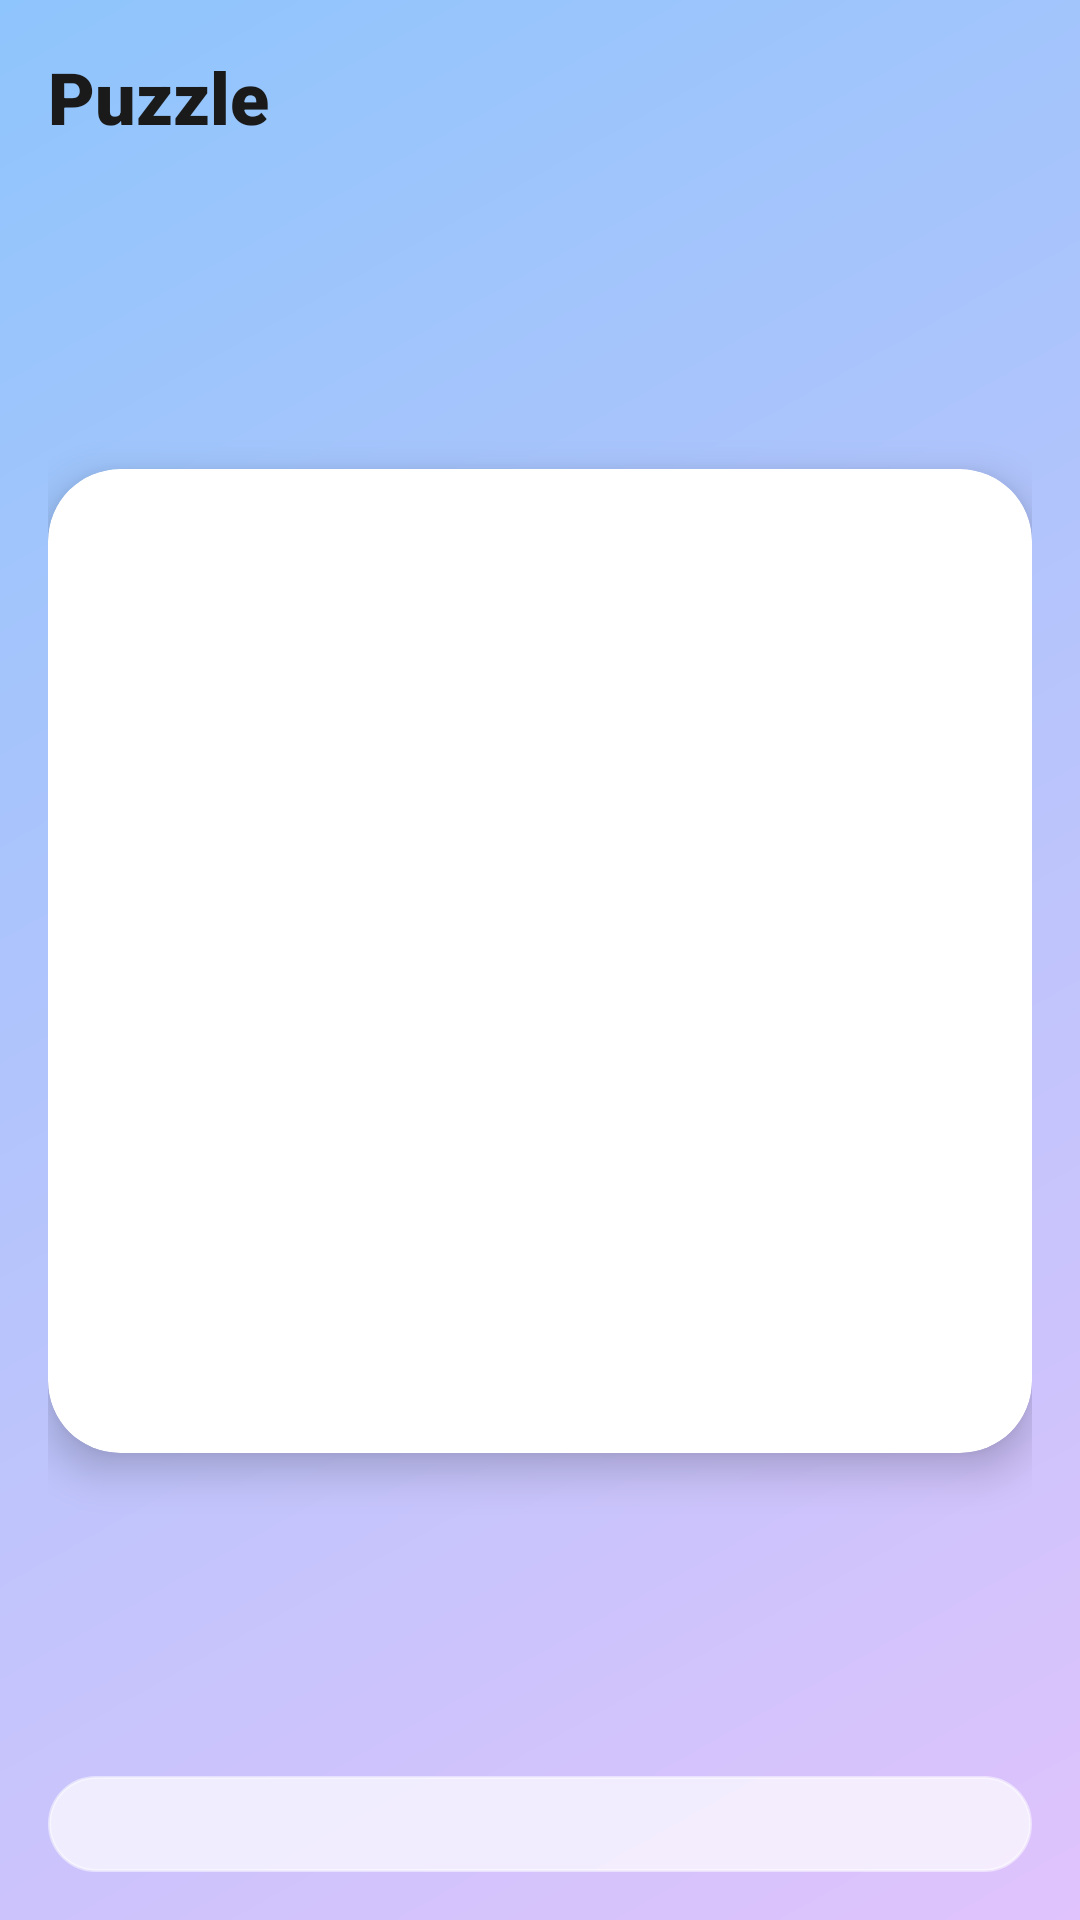

Write the Android layout XML for this screen, with the resource values it uses.
<!-- AndroidManifest.xml: application theme Theme.LetterSoup -->
<!-- res/layout/activity_game.xml -->
<?xml version="1.0" encoding="utf-8"?>
<androidx.constraintlayout.widget.ConstraintLayout xmlns:android="http://schemas.android.com/apk/res/android"
    xmlns:app="http://schemas.android.com/apk/res-auto"
    android:layout_width="match_parent"
    android:layout_height="match_parent"
    android:background="@drawable/bg_gradient"
    android:padding="16dp">

    <TextView
        android:id="@+id/tvTitle"
        android:layout_width="wrap_content"
        android:layout_height="wrap_content"
        android:text="Puzzle"
        android:textSize="24sp"
        android:textColor="#1A1A1A"
        android:fontFamily="sans-serif-black"
        app:layout_constraintTop_toTopOf="parent"
        app:layout_constraintStart_toStartOf="parent" />

    <androidx.cardview.widget.CardView
        android:id="@+id/cvGrid"
        android:layout_width="0dp"
        android:layout_height="0dp"
        android:layout_marginTop="16dp"
        android:layout_marginBottom="16dp"
        app:cardCornerRadius="24dp"
        app:cardElevation="8dp"
        app:layout_constraintDimensionRatio="1:1"
        app:layout_constraintTop_toBottomOf="@id/tvTitle"
        app:layout_constraintBottom_toTopOf="@id/llWordsContainer"
        app:layout_constraintStart_toStartOf="parent"
        app:layout_constraintEnd_toEndOf="parent">

        <androidx.recyclerview.widget.RecyclerView
            android:id="@+id/rvGrid"
            android:layout_width="match_parent"
            android:layout_height="match_parent"
            android:padding="8dp" />

    </androidx.cardview.widget.CardView>

    <LinearLayout
        android:id="@+id/llWordsContainer"
        android:layout_width="match_parent"
        android:layout_height="wrap_content"
        android:background="@drawable/bg_glass"
        android:orientation="vertical"
        android:padding="16dp"
        app:layout_constraintBottom_toBottomOf="parent">

        <androidx.recyclerview.widget.RecyclerView
            android:id="@+id/rvWords"
            android:layout_width="match_parent"
            android:layout_height="wrap_content" />

    </LinearLayout>

</androidx.constraintlayout.widget.ConstraintLayout>
<!-- resources referenced by this layout -->
<resources>
  <!-- drawable bg_glass (drawable) -->
  <?xml version="1.0" encoding="utf-8"?>
  <shape xmlns:android="http://schemas.android.com/apk/res/android">
      <solid android:color="#B3FFFFFF" /> 
      <corners android:radius="24dp" />
      <stroke android:width="1dp" android:color="#80FFFFFF" /> 
  </shape>
  <!-- drawable bg_gradient (drawable) -->
  <?xml version="1.0" encoding="utf-8"?>
  <shape xmlns:android="http://schemas.android.com/apk/res/android">
      <gradient
          android:angle="135"
          android:endColor="#8EC5FC"
          android:startColor="#E0C3FC"
          android:type="linear" />
  </shape>
  <style name="Theme.LetterSoup" parent="Theme.Material3.DayNight.NoActionBar">
          <item name="colorPrimary">#6200EE</item>
      </style>
</resources>
